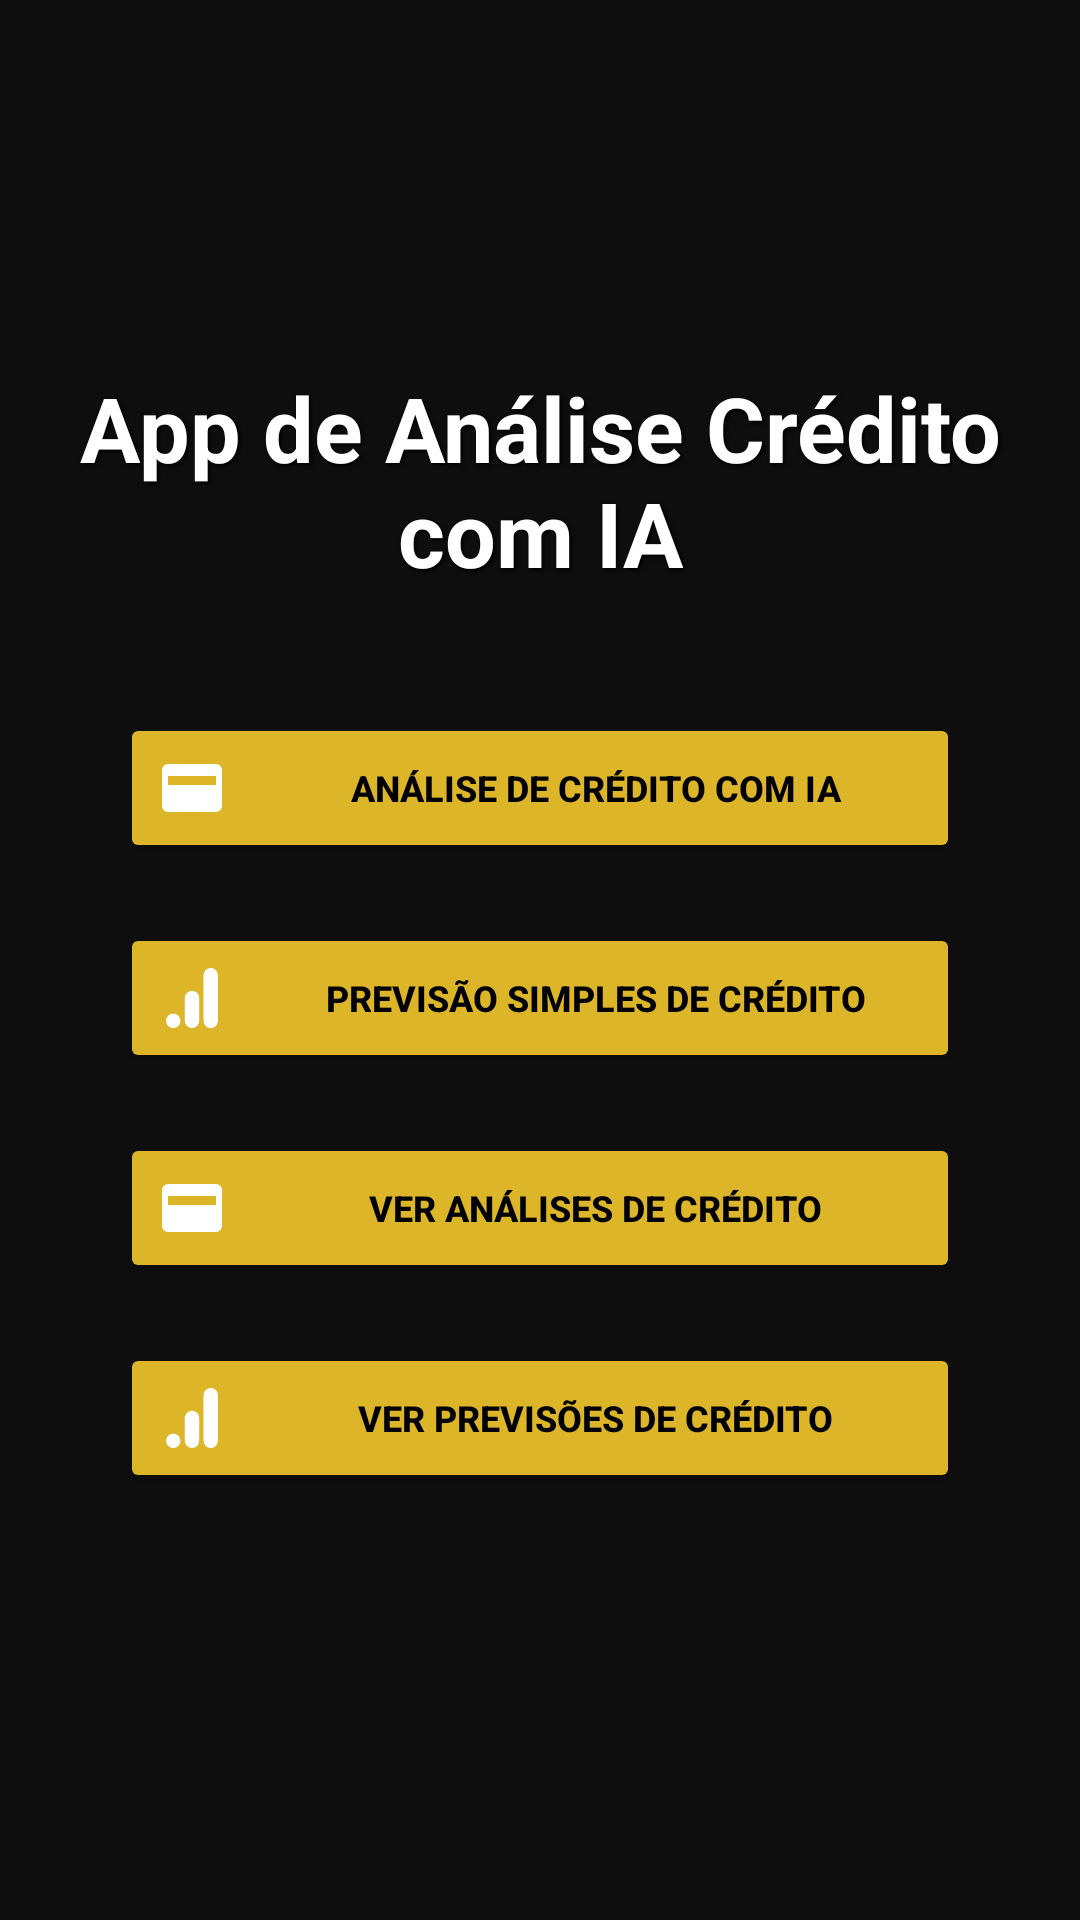

Layout XML and referenced resources for this Android screen:
<!-- AndroidManifest.xml: application theme Theme.AICreditAnalyzer -->
<!-- res/layout/activity_home.xml -->
<?xml version="1.0" encoding="utf-8"?>
<LinearLayout xmlns:android="http://schemas.android.com/apk/res/android"
    android:layout_width="match_parent"
    android:layout_height="match_parent"
    android:orientation="vertical"
    android:background="#0E0E0E"
    android:gravity="center"
    android:padding="16dp">

    <TextView
        android:id="@+id/homeTitle"
        android:layout_width="wrap_content"
        android:layout_height="wrap_content"
        android:layout_marginBottom="40dp"
        android:shadowColor="#000000"
        android:shadowDx="2"
        android:shadowDy="2"
        android:shadowRadius="3"
        android:text="App de Análise Crédito com IA"
        android:textAlignment="center"
        android:textColor="#FFFFFF"
        android:textSize="30sp"
        android:textStyle="bold" />

    <Button
        android:id="@+id/creditAnalysisButton"
        android:layout_width="280dp"
        android:layout_height="50sp"
        android:layout_marginBottom="20dp"
        android:backgroundTint="#DDB529"
        android:drawableLeft="@drawable/ic_analysis"
        android:drawablePadding="10dp"
        android:text=" Análise de Crédito com IA"
        android:textColor="#000000"
        android:textSize="12sp"
        android:textStyle="bold" />

    <Button
        android:id="@+id/creditPredictionButton"
        android:layout_width="280dp"
        android:layout_height="50sp"
        android:layout_marginBottom="20dp"
        android:backgroundTint="#DDB529"
        android:drawableLeft="@drawable/ic_prediction"
        android:drawablePadding="10dp"
        android:text=" Previsão Simples de Crédito"
        android:textColor="#000000"
        android:textSize="12sp"
        android:textStyle="bold" />

    <Button
        android:id="@+id/creditAnalysisListButton"
        android:layout_width="280dp"
        android:layout_height="50sp"
        android:layout_marginBottom="20dp"
        android:backgroundTint="#DDB529"
        android:drawableLeft="@drawable/ic_analysis"
        android:drawablePadding="10dp"
        android:text=" Ver Análises de Crédito"
        android:textColor="#000000"
        android:textSize="12sp"
        android:textStyle="bold" />

    <Button
        android:id="@+id/creditPredictionListButton"
        android:layout_width="280dp"
        android:layout_height="50sp"
        android:layout_marginBottom="20dp"
        android:backgroundTint="#DDB529"
        android:drawableLeft="@drawable/ic_prediction"
        android:drawablePadding="10dp"
        android:text=" Ver Previsões de Crédito"
        android:textColor="#000000"
        android:textSize="12sp"
        android:textStyle="bold" />

</LinearLayout>
<!-- resources referenced by this layout -->
<resources>
  <!-- drawable ic_analysis (drawable) -->
  <vector xmlns:android="http://schemas.android.com/apk/res/android"
      android:width="24dp"
      android:height="24dp"
      android:viewportWidth="24"
      android:viewportHeight="24">
    <path
        android:fillColor="#FFFFFF"
        android:pathData="M20,4H4A2,2 0,0 0,2 6V18A2,2 0,0 0,4 20H20A2,2 0,0 0,22 18V6A2,2 0,0 0,20 4M20,11H4V8H20Z"/>
  </vector>
  <!-- drawable ic_prediction (drawable) -->
  <vector xmlns:android="http://schemas.android.com/apk/res/android"
      android:width="24dp"
      android:height="24dp"
      android:viewportWidth="24"
      android:viewportHeight="24">
    <path
        android:fillColor="#FFFFFF"
        android:pathData="M15.86,4.39V19.39C15.86,21.06 17,22 18.25,22C19.39,22 20.64,21.21 20.64,19.39V4.5C20.64,2.96 19.5,2 18.25,2S15.86,3.06 15.86,4.39M9.61,12V19.39C9.61,21.07 10.77,22 12,22C13.14,22 14.39,21.21 14.39,19.39V12.11C14.39,10.57 13.25,9.61 12,9.61S9.61,10.67 9.61,12M5.75,17.23C7.07,17.23 8.14,18.3 8.14,19.61C8.14,20.93 7.07,22 5.75,22S3.36,20.93 3.36,19.61C3.36,18.3 4.43,17.23 5.75,17.23Z"/>
  </vector>
  <style name="Theme.AICreditAnalyzer" parent="Theme.MaterialComponents.DayNight.DarkActionBar">
          <item name="colorPrimary">@color/colorPrimary</item>
          <item name="colorPrimaryVariant">@color/colorPrimaryVariant</item>
          <item name="colorSecondary">@color/colorSecondary</item>
      </style>
  <color name="colorPrimary">#6200EE</color>
  <color name="colorPrimaryVariant">#3700B3</color>
  <color name="colorSecondary">#03DAC5</color>
</resources>
